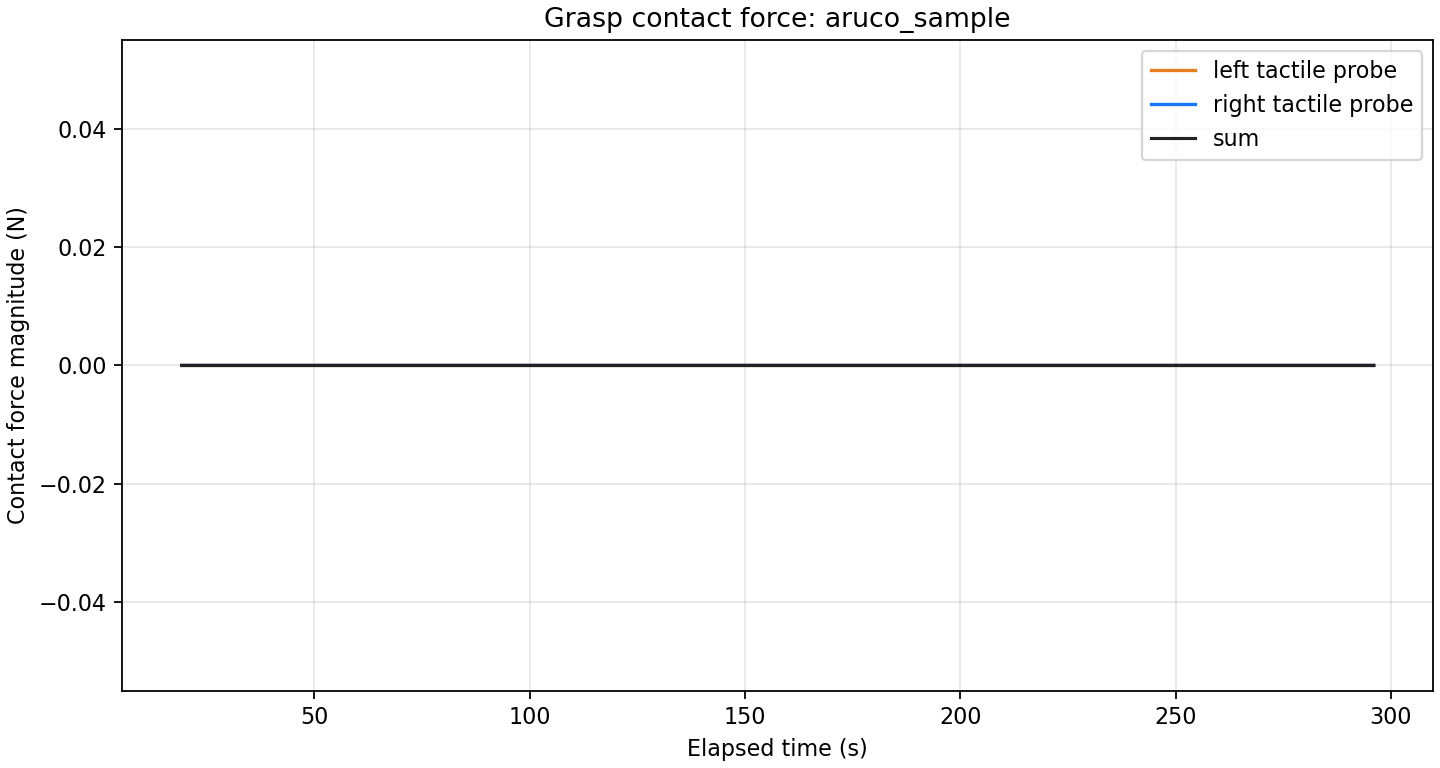

The table this chart was drawn from, first rows:
elapsed_sec, left_force_n, right_force_n, sum_force_n
19.24, 0.0, 0.0, 0.0
19.24, 0.0, 0.0, 0.0
19.24, 0.0, 0.0, 0.0
19.48, 0.0, 0.0, 0.0
19.48, 0.0, 0.0, 0.0
19.48, 0.0, 0.0, 0.0
19.48, 0.0, 0.0, 0.0
19.48, 0.0, 0.0, 0.0
19.48, 0.0, 0.0, 0.0
19.49, 0.0, 0.0, 0.0
19.49, 0.0, 0.0, 0.0
19.49, 0.0, 0.0, 0.0
19.5, 0.0, 0.0, 0.0
19.5, 0.0, 0.0, 0.0
19.5, 0.0, 0.0, 0.0
19.5, 0.0, 0.0, 0.0
19.5, 0.0, 0.0, 0.0
19.5, 0.0, 0.0, 0.0
19.51, 0.0, 0.0, 0.0
19.51, 0.0, 0.0, 0.0
19.51, 0.0, 0.0, 0.0
19.52, 0.0, 0.0, 0.0
19.52, 0.0, 0.0, 0.0
19.52, 0.0, 0.0, 0.0
19.52, 0.0, 0.0, 0.0
19.52, 0.0, 0.0, 0.0
19.52, 0.0, 0.0, 0.0
19.53, 0.0, 0.0, 0.0
19.53, 0.0, 0.0, 0.0
19.53, 0.0, 0.0, 0.0
19.54, 0.0, 0.0, 0.0
19.54, 0.0, 0.0, 0.0
19.54, 0.0, 0.0, 0.0
19.54, 0.0, 0.0, 0.0
19.54, 0.0, 0.0, 0.0
19.54, 0.0, 0.0, 0.0
19.55, 0.0, 0.0, 0.0
19.55, 0.0, 0.0, 0.0
19.55, 0.0, 0.0, 0.0
19.56, 0.0, 0.0, 0.0
19.56, 0.0, 0.0, 0.0
19.56, 0.0, 0.0, 0.0
19.57, 0.0, 0.0, 0.0
19.57, 0.0, 0.0, 0.0
19.57, 0.0, 0.0, 0.0
19.58, 0.0, 0.0, 0.0
19.58, 0.0, 0.0, 0.0
19.58, 0.0, 0.0, 0.0
19.6, 0.0, 0.0, 0.0
19.6, 0.0, 0.0, 0.0
19.6, 0.0, 0.0, 0.0
19.61, 0.0, 0.0, 0.0
19.61, 0.0, 0.0, 0.0
19.62, 0.0, 0.0, 0.0
19.63, 0.0, 0.0, 0.0
19.63, 0.0, 0.0, 0.0
19.63, 0.0, 0.0, 0.0
19.65, 0.0, 0.0, 0.0
19.65, 0.0, 0.0, 0.0
19.65, 0.0, 0.0, 0.0
... 1,782 more rows
